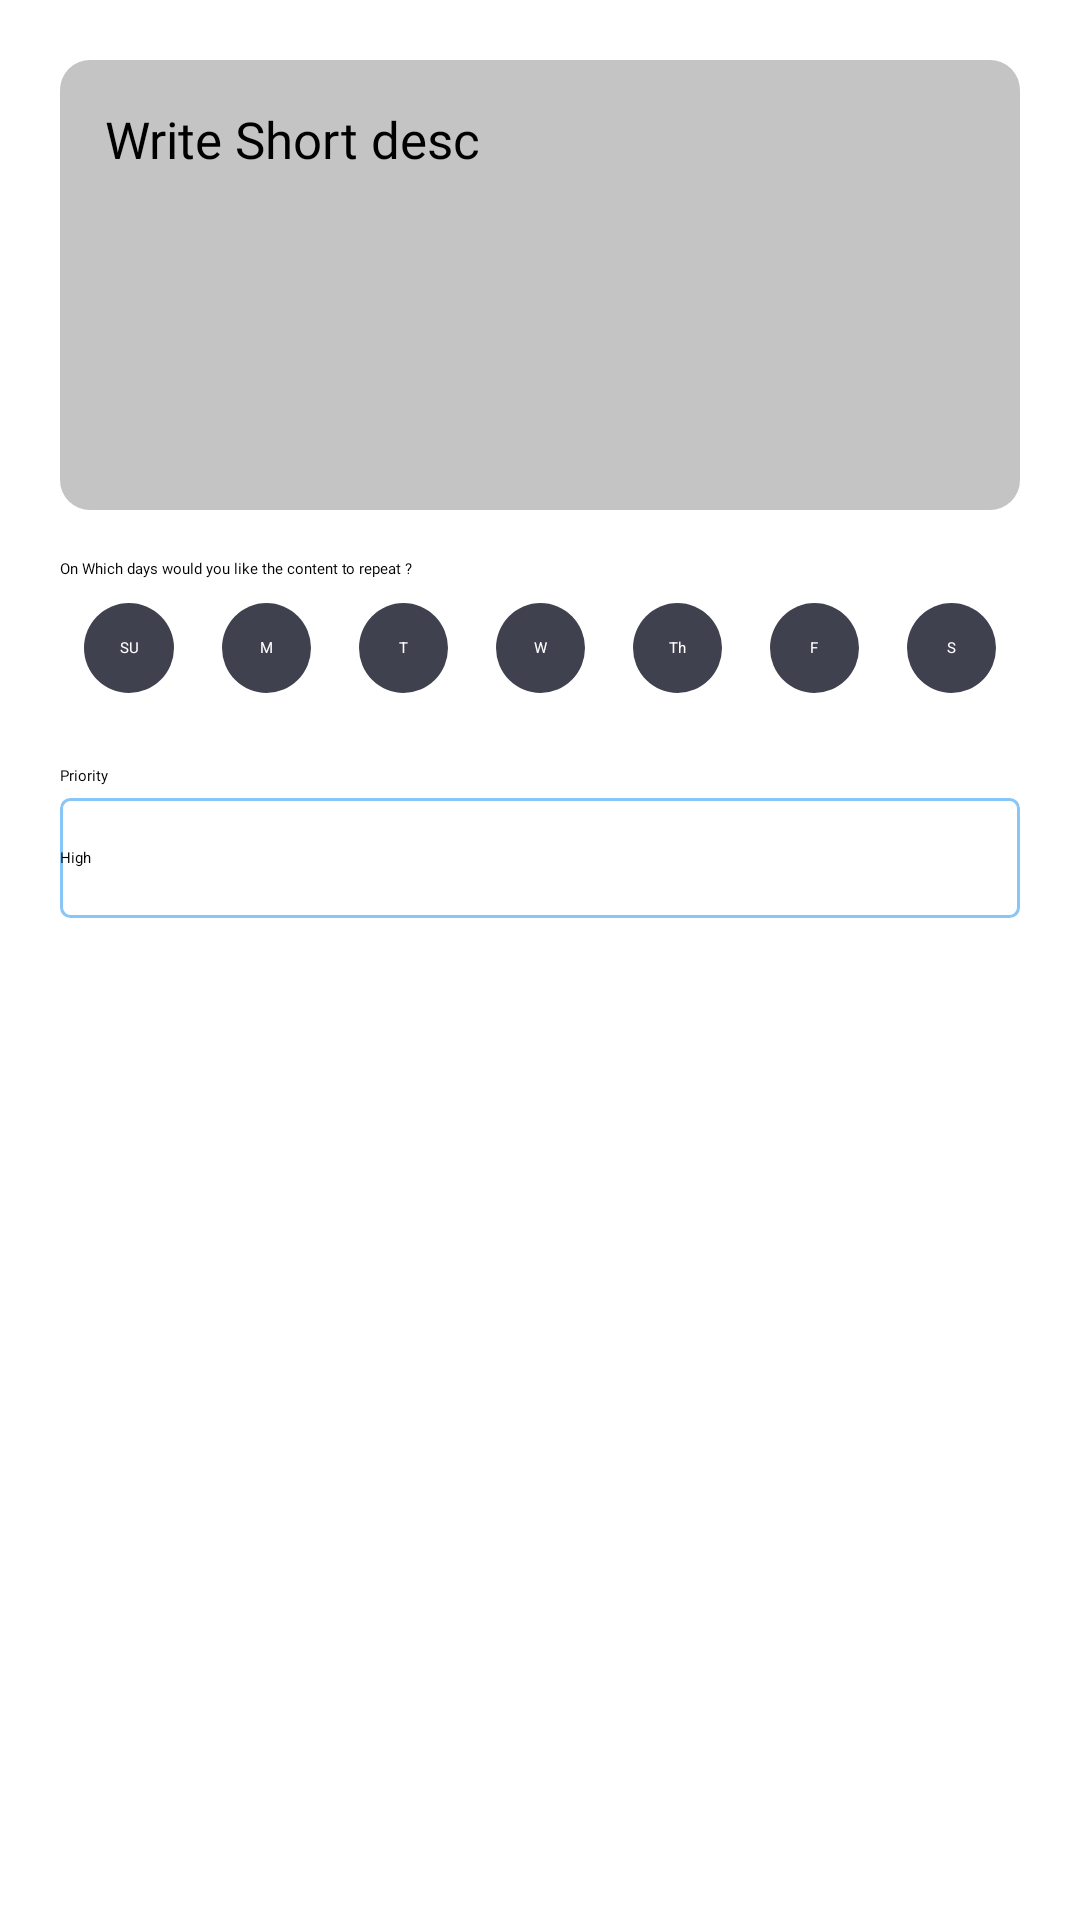

Write the Android layout XML for this screen, with the resource values it uses.
<!-- AndroidManifest.xml: application theme Theme.Template -->
<!-- res/layout/frag_create_s3.xml -->
<?xml version="1.0" encoding="utf-8"?>
<ScrollView xmlns:android="http://schemas.android.com/apk/res/android"
    android:layout_width="match_parent"
    android:layout_height="match_parent">

    <androidx.appcompat.widget.LinearLayoutCompat xmlns:android="http://schemas.android.com/apk/res/android"
        android:layout_width="match_parent"
        android:layout_height="wrap_content"
        android:layout_marginLeft="20dp"
        android:layout_marginTop="20dp"
        android:layout_marginRight="20dp"
        android:orientation="vertical">

        <EditText
            android:id="@+id/shortDesc"
            android:layout_width="match_parent"
            android:layout_height="wrap_content"
            android:background="@drawable/card_bg"
            android:fontFamily="@font/roboto_medium"
            android:gravity="top"
            android:hint="Write Short desc"
            android:maxLength="30"
            android:minHeight="150dp"
            android:padding="15dp"
            android:textAlignment="gravity"
            android:textColor="#000000"
            android:textColorHint="#000000"
            android:textSize="17sp" />


        <TextView
            style="@style/TextAppearance.MaterialComponents.Headline6"
            android:layout_width="match_parent"
            android:layout_height="wrap_content"
            android:layout_marginTop="16dp"
            android:fontFamily="@font/roboto_medium"
            android:text="On Which days would you like the content to repeat ?"
            android:textColor="@color/black" />

        <include
            android:id="@+id/dayview"
            layout="@layout/layout_day_view" />

        <TextView
            style="@style/TextAppearance.MaterialComponents.Headline6"
            android:layout_width="match_parent"
            android:layout_height="wrap_content"
            android:layout_marginTop="16dp"
            android:fontFamily="@font/roboto_medium"
            android:text="Priority "
            android:textColor="@color/black" />


        <androidx.appcompat.widget.AppCompatSpinner
            android:id="@+id/priority"
            android:layout_width="match_parent"
            android:layout_height="40dp"
            android:layout_marginTop="4dp"
            android:background="@drawable/border_shape"
            android:entries="@array/priority" />

    </androidx.appcompat.widget.LinearLayoutCompat>
</ScrollView>
<!-- res/layout/layout_day_view.xml (included above) -->
<?xml version="1.0" encoding="utf-8"?>
<androidx.appcompat.widget.LinearLayoutCompat xmlns:android="http://schemas.android.com/apk/res/android"

    android:layout_width="match_parent"
    android:layout_height="match_parent"
    android:orientation="horizontal">

    <TextView
        style="@style/style_dayview"
        android:text="SU" />

    <TextView
        style="@style/style_dayview"
        android:text="M" />

    <TextView

        style="@style/style_dayview"
        android:text="T" />

    <TextView

        style="@style/style_dayview"
        android:text="W" />

    <TextView
        style="@style/style_dayview"
        android:text="Th" />

    <TextView
        style="@style/style_dayview"
        android:text="F" />

    <TextView
        style="@style/style_dayview"
        android:text="S" />


</androidx.appcompat.widget.LinearLayoutCompat>
<!-- resources referenced by this layout -->
<resources>
  <string-array name="priority">
          <item>High</item>
          <item>Medium</item>
          <item>Low</item>
      </string-array>
  <color name="black">#000000</color>
  <!-- drawable border_shape (drawable) -->
  <shape xmlns:android="http://schemas.android.com/apk/res/android"
      android:shape="rectangle">
      <corners
          android:radius="3dp"
       />
      <stroke
          android:width="1dp"
          android:color="#88C6F8" />
  </shape>
  <!-- drawable card_bg (drawable) -->
  <shape xmlns:android="http://schemas.android.com/apk/res/android"
  
      android:shape="rectangle">
  
      <solid android:color="#C4C4C4" />
      <corners android:radius="10dp" />
  </shape>
  <style name="style_dayview">
          <item name="android:layout_margin">8dp</item>
          <item name="android:layout_width">wrap_content</item>
          <item name="android:layout_height">wrap_content</item>
          <item name="android:layout_weight">1</item>
          <item name="android:background">@drawable/dayview_selected</item>
          <item name="android:gravity">center_horizontal|center_vertical</item>
          <item name="android:textColor">#FFFFFF</item>
      </style>
  <!-- drawable dayview_selected (drawable) -->
  <?xml version="1.0" encoding="utf-8"?>
  <shape xmlns:android="http://schemas.android.com/apk/res/android"
      android:shape="oval">
  
      <solid android:color="@color/color_dayView" />
      <size
          android:width="30dp"
          android:height="30dp" />
  </shape>
  <color name="color_dayView">#3F414E</color>
</resources>
